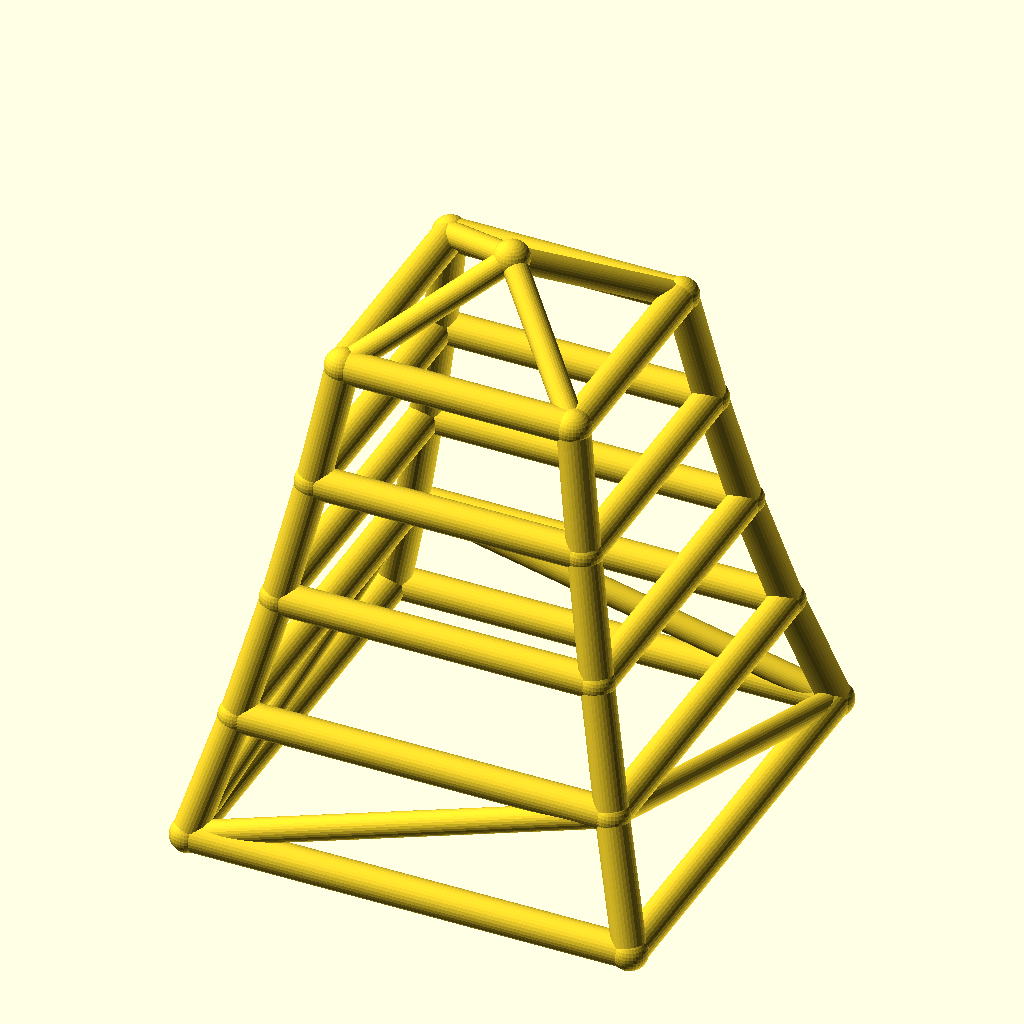
Cell 1: rendered with the file's own defaults.
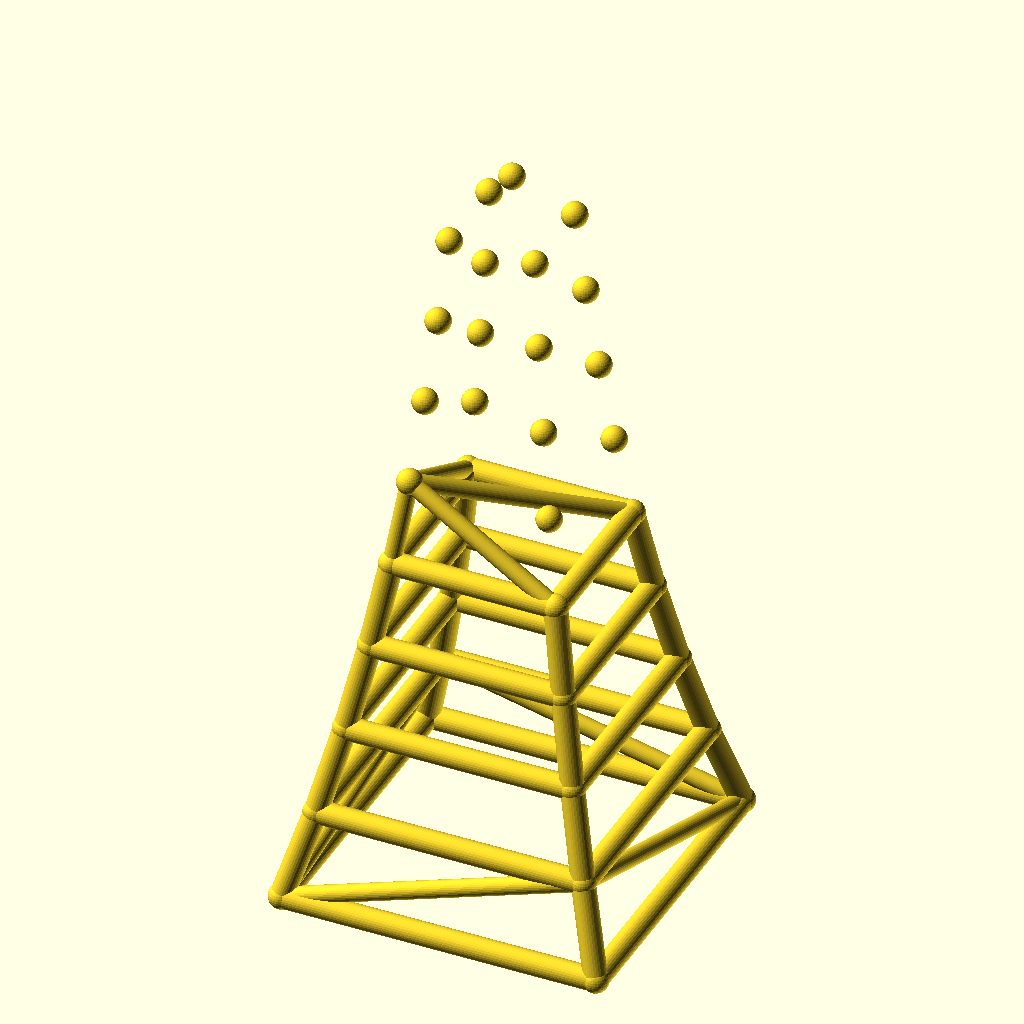
Cell 2: levels = 8 (everything else at default).
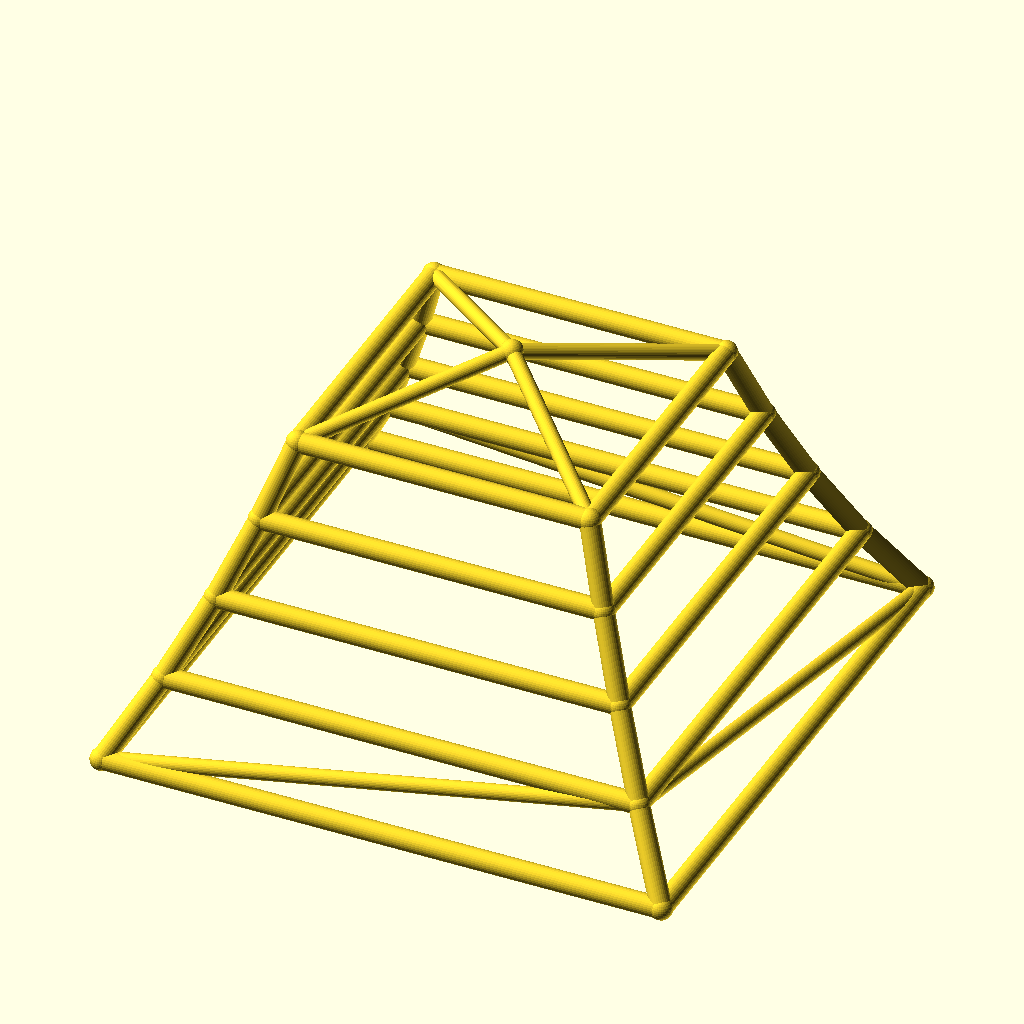
Cell 3 — base_w set to 220, the other parameters unchanged.
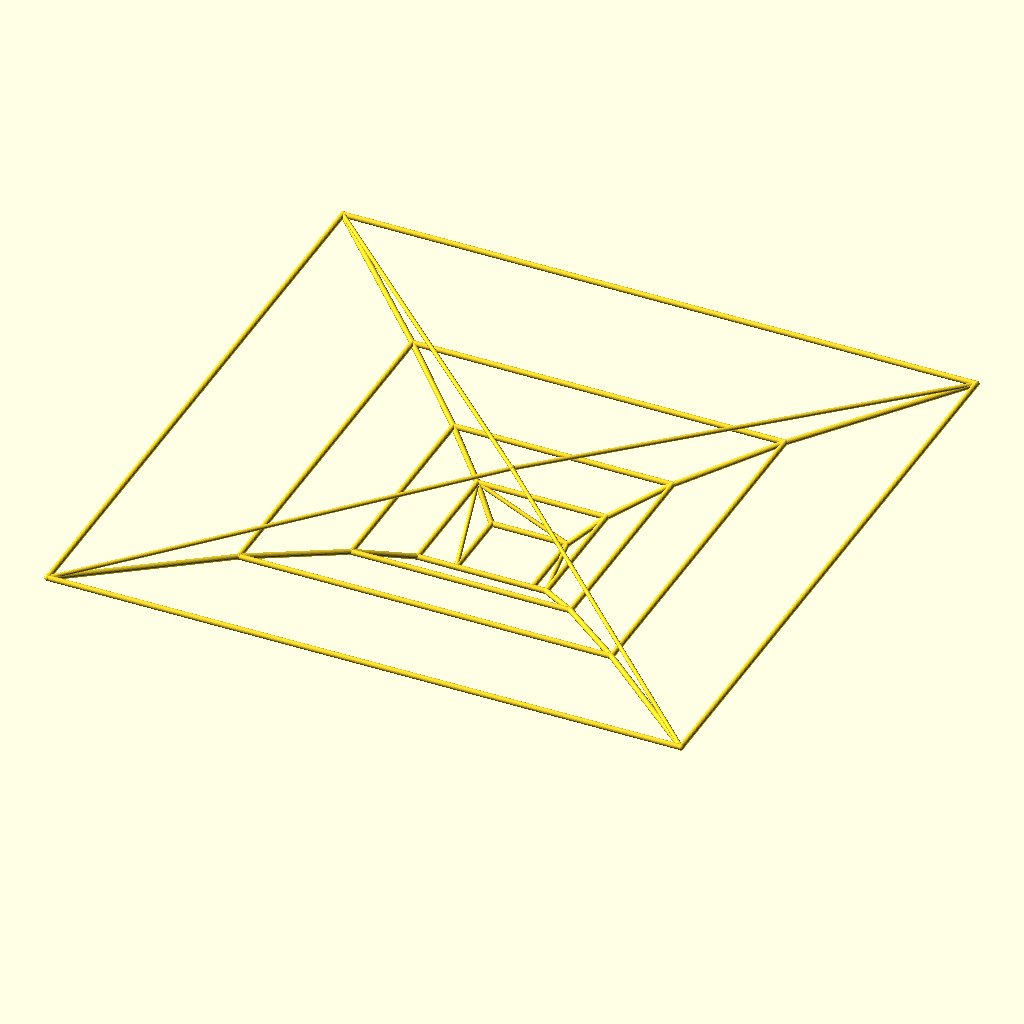
Cell 4: taper = 1.7 (everything else at default).
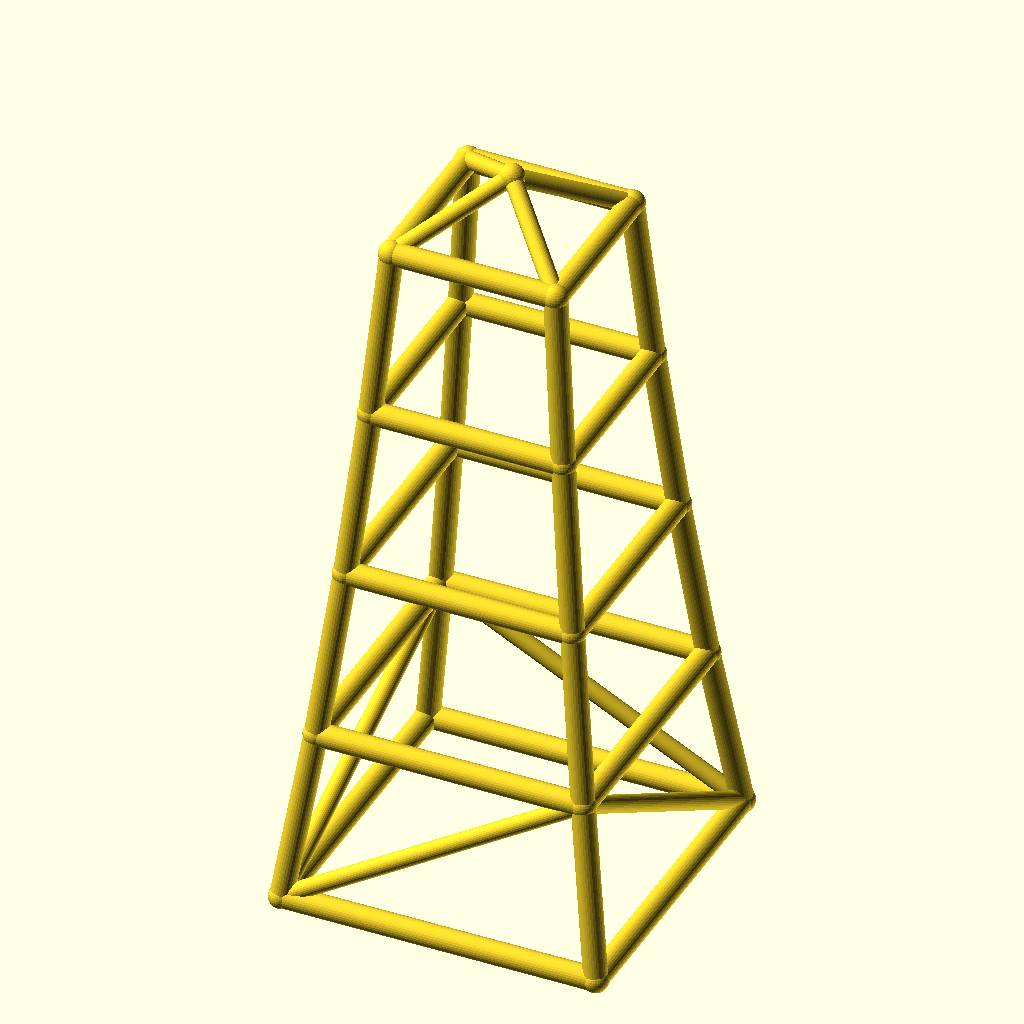
Cell 5: the same model with level_h = 60.
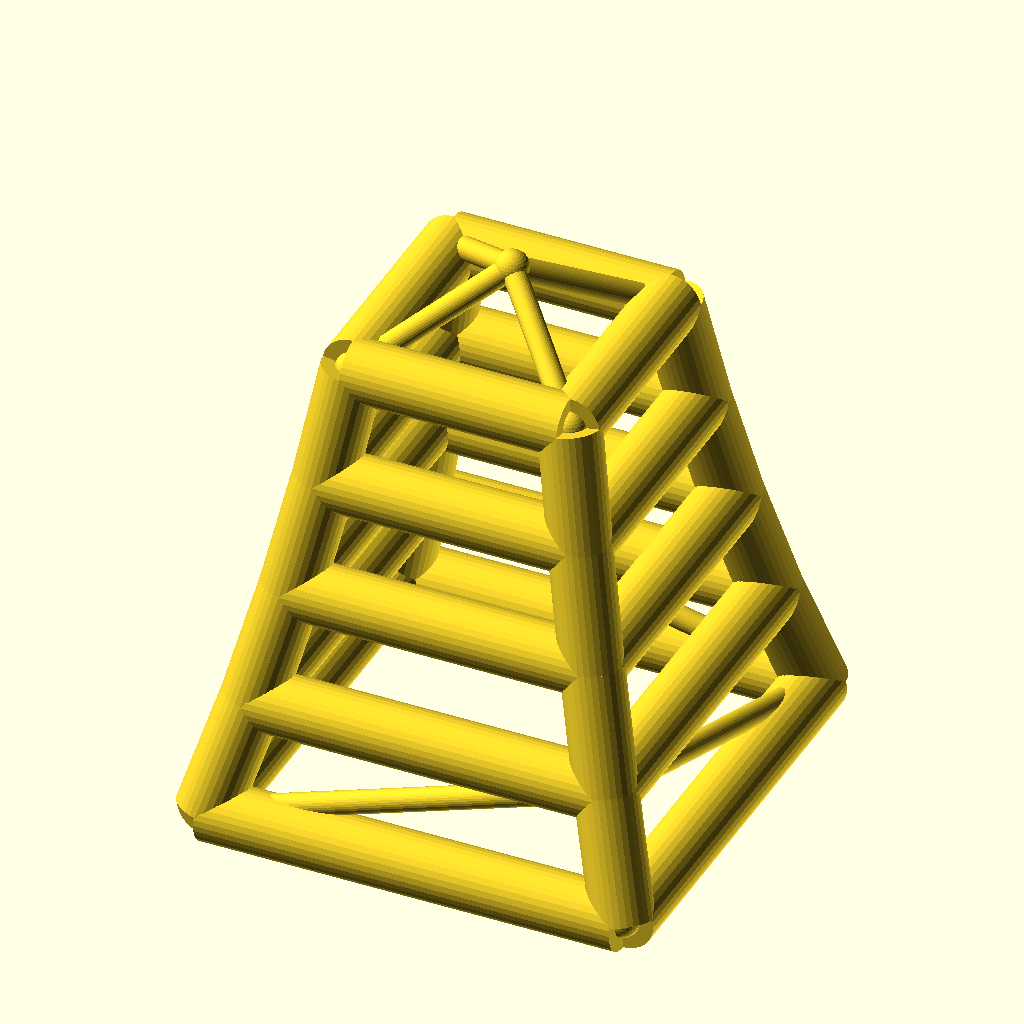
Cell 6: leg_r = 8 (everything else at default).
All cells are drawn from the same view direction (rotation 55°, 0°, 25°, orthographic, colour scheme Cornfield), but the view is re-fitted for each cell, so position and scale can differ between cells as well as the parameter.
OpenSCAD source file optional_data/data/wire2/masttowers/scene_0107.scad:
$fn = 32;

// ----------------------------------------------------------------------
// Tapered four-leg tower: 4 levels, base 110 mm, taper 0.85 per level
// ----------------------------------------------------------------------

// --- parameters (mm) ---
levels = 4;               // number of tower levels
base_w = 110;             // bottom ring width (X and Y)
taper = 0.85;             // ring width multiplier per level
level_h = 30;             // height of one level
leg_r = 4;                // leg / ring member radius
brace_r = 3;              // diagonal brace radius
joint_r = 4.4;            // joint ball radius
crown_h = 20;             // crown mast height above the top ring

bbox_x = base_w + 2 * joint_r;  // overall X, joints included
bbox_y = base_w + 2 * joint_r;  // overall Y, joints included
bbox_z = levels * level_h + crown_h + 2 * joint_r;  // overall Z, joints included
leg_d = 2 * leg_r;  // leg / ring stock diameter
brace_d = 2 * brace_r;  // brace stock diameter
joint_d = 2 * joint_r;  // joint ball diameter
top_w = base_w * pow(taper, levels);  // width of the top ring
nodes = concat([for (lvl = [0 : levels], sx = [-1, 1], sy = [-1, 1]) [sx * base_w * pow(taper, lvl) / 2, sy * base_w * pow(taper, lvl) / 2, lvl * level_h]], [[0, 0, levels * level_h + crown_h]]);

module member(a, b, r) {
  /* round stock from joint a to joint b, ends buried in the joint balls */
  d = b - a;
  length = norm(d);
  translate(a) rotate([0, acos(d[2] / length), atan2(d[1], d[0])])
    cylinder(h = length, r = r);
}

module joint(p, r) {
  /* ball at the joint centre, fatter than every member meeting there */
  translate(p) sphere(r = r);
}

/* members - each call is one graph edge */
member(nodes[0], nodes[4], leg_r);
member(nodes[1], nodes[5], leg_r);
member(nodes[2], nodes[6], leg_r);
member(nodes[3], nodes[7], leg_r);
member(nodes[4], nodes[8], leg_r);
member(nodes[5], nodes[9], leg_r);
member(nodes[6], nodes[10], leg_r);
member(nodes[7], nodes[11], leg_r);
member(nodes[8], nodes[12], leg_r);
member(nodes[9], nodes[13], leg_r);
member(nodes[10], nodes[14], leg_r);
member(nodes[11], nodes[15], leg_r);
member(nodes[12], nodes[16], leg_r);
member(nodes[13], nodes[17], leg_r);
member(nodes[14], nodes[18], leg_r);
member(nodes[15], nodes[19], leg_r);
member(nodes[0], nodes[1], leg_r);
member(nodes[2], nodes[3], leg_r);
member(nodes[0], nodes[2], leg_r);
member(nodes[1], nodes[3], leg_r);
member(nodes[4], nodes[5], leg_r);
member(nodes[6], nodes[7], leg_r);
member(nodes[4], nodes[6], leg_r);
member(nodes[5], nodes[7], leg_r);
member(nodes[8], nodes[9], leg_r);
member(nodes[10], nodes[11], leg_r);
member(nodes[8], nodes[10], leg_r);
member(nodes[9], nodes[11], leg_r);
member(nodes[12], nodes[13], leg_r);
member(nodes[14], nodes[15], leg_r);
member(nodes[12], nodes[14], leg_r);
member(nodes[13], nodes[15], leg_r);
member(nodes[16], nodes[17], leg_r);
member(nodes[18], nodes[19], leg_r);
member(nodes[16], nodes[18], leg_r);
member(nodes[17], nodes[19], leg_r);
member(nodes[0], nodes[5], brace_r);
member(nodes[3], nodes[6], brace_r);
member(nodes[0], nodes[6], brace_r);
member(nodes[3], nodes[5], brace_r);
member(nodes[16], nodes[20], brace_r);
member(nodes[17], nodes[20], brace_r);
member(nodes[18], nodes[20], brace_r);
member(nodes[19], nodes[20], brace_r);

/* joint balls */
for (p = nodes) joint(p, joint_r);
Customizer parameters (derived from the source; name, type, default, range or options):
levels: number, default 4
base_w: number, default 110
taper: number, default 0.85
level_h: number, default 30
leg_r: number, default 4
brace_r: number, default 3
joint_r: number, default 4.4
crown_h: number, default 20
